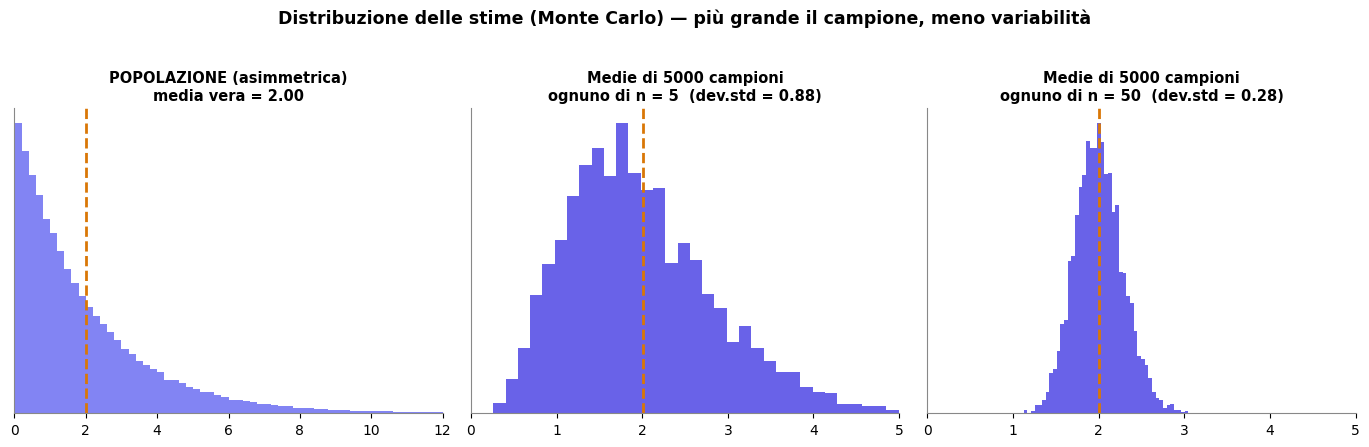

The script that saved this image: (Note: this script raises an exception after producing the figure.)
import numpy as np
import matplotlib.pyplot as plt
from matplotlib import rcParams

rcParams["font.family"] = "DejaVu Sans"
rcParams["axes.spines.top"] = False
rcParams["axes.spines.right"] = False
rcParams["axes.edgecolor"] = "#888"
INDIGO="#4f46e5"; VIOLET="#6366f1"; CYAN="#0891b2"; AMBER="#d97706"; RED="#dc2626"

rng = np.random.default_rng(11)

# ============ PLOT A: sampling variability / Monte Carlo ============
# population: skewed (exponential-ish)
pop = rng.exponential(2.0, 200000)
true_mean = pop.mean()

def sample_means(n, reps=5000):
    return np.array([rng.choice(pop, n).mean() for _ in range(reps)])

fig, axes = plt.subplots(1, 3, figsize=(13.8, 4.3))

axes[0].hist(pop, bins=60, color=VIOLET, alpha=0.8, range=(0,12))
axes[0].axvline(true_mean, color=AMBER, ls="--", lw=2)
axes[0].set_title(f"POPOLAZIONE (asimmetrica)\nmedia vera = {true_mean:.2f}", fontsize=10.5, fontweight="bold")
axes[0].set_yticks([]); axes[0].set_xlim(0,12)

for ax, n in zip(axes[1:], [5, 50]):
    sm = sample_means(n)
    ax.hist(sm, bins=45, color=INDIGO, alpha=0.85)
    ax.axvline(true_mean, color=AMBER, ls="--", lw=2)
    ax.set_title(f"Medie di 5000 campioni\nognuno di n = {n}  (dev.std = {sm.std():.2f})",
                 fontsize=10.5, fontweight="bold")
    ax.set_yticks([]); ax.set_xlim(0,5)

fig.suptitle("Distribuzione delle stime (Monte Carlo) \u2014 più grande il campione, meno variabilità",
             fontsize=12.5, fontweight="bold", y=1.03)
fig.tight_layout()
fig.savefig("/home/claude/build/img/sampling_var.png", dpi=140, bbox_inches="tight", facecolor="white")
plt.close(fig)
print("sampling_var.png")

# ============ PLOT B: expected value as balance point ============
vals = np.array([1,2,3,4,5,6])
w = np.array([1,1,1,2,3,4], dtype=float); probs = w/w.sum()
EV = (vals*probs).sum()

fig, ax = plt.subplots(figsize=(9, 4.8))
ax.bar(vals, probs, color=INDIGO, alpha=0.85, width=0.6)
for v,p in zip(vals,probs):
    ax.text(v, p+0.005, f"{p:.2f}", ha="center", fontsize=9, color="#333")
# fulcrum at EV
ax.plot([EV],[0],'^', color=RED, ms=20, zorder=5, clip_on=False)
ax.axvline(EV, color=RED, ls="--", lw=1.6)
ax.text(EV, 0.30, f"E[X] = {EV:.2f}\n(punto di equilibrio)", color=RED, ha="center",
        fontsize=11, fontweight="bold")
ax.set_title("Valore atteso \u2014 il baricentro della distribuzione\n(somma dei valori pesata per le probabilità)",
             fontsize=12, fontweight="bold")
ax.set_xlabel("valore x"); ax.set_ylabel("P(X = x)")
ax.set_ylim(0, 0.40); ax.set_yticks([0,0.1,0.2,0.3])
fig.tight_layout()
fig.savefig("/home/claude/build/img/expected_value.png", dpi=140, bbox_inches="tight", facecolor="white")
plt.close(fig)
print(f"expected_value.png  (E[X]={EV:.3f})")
print("done")
